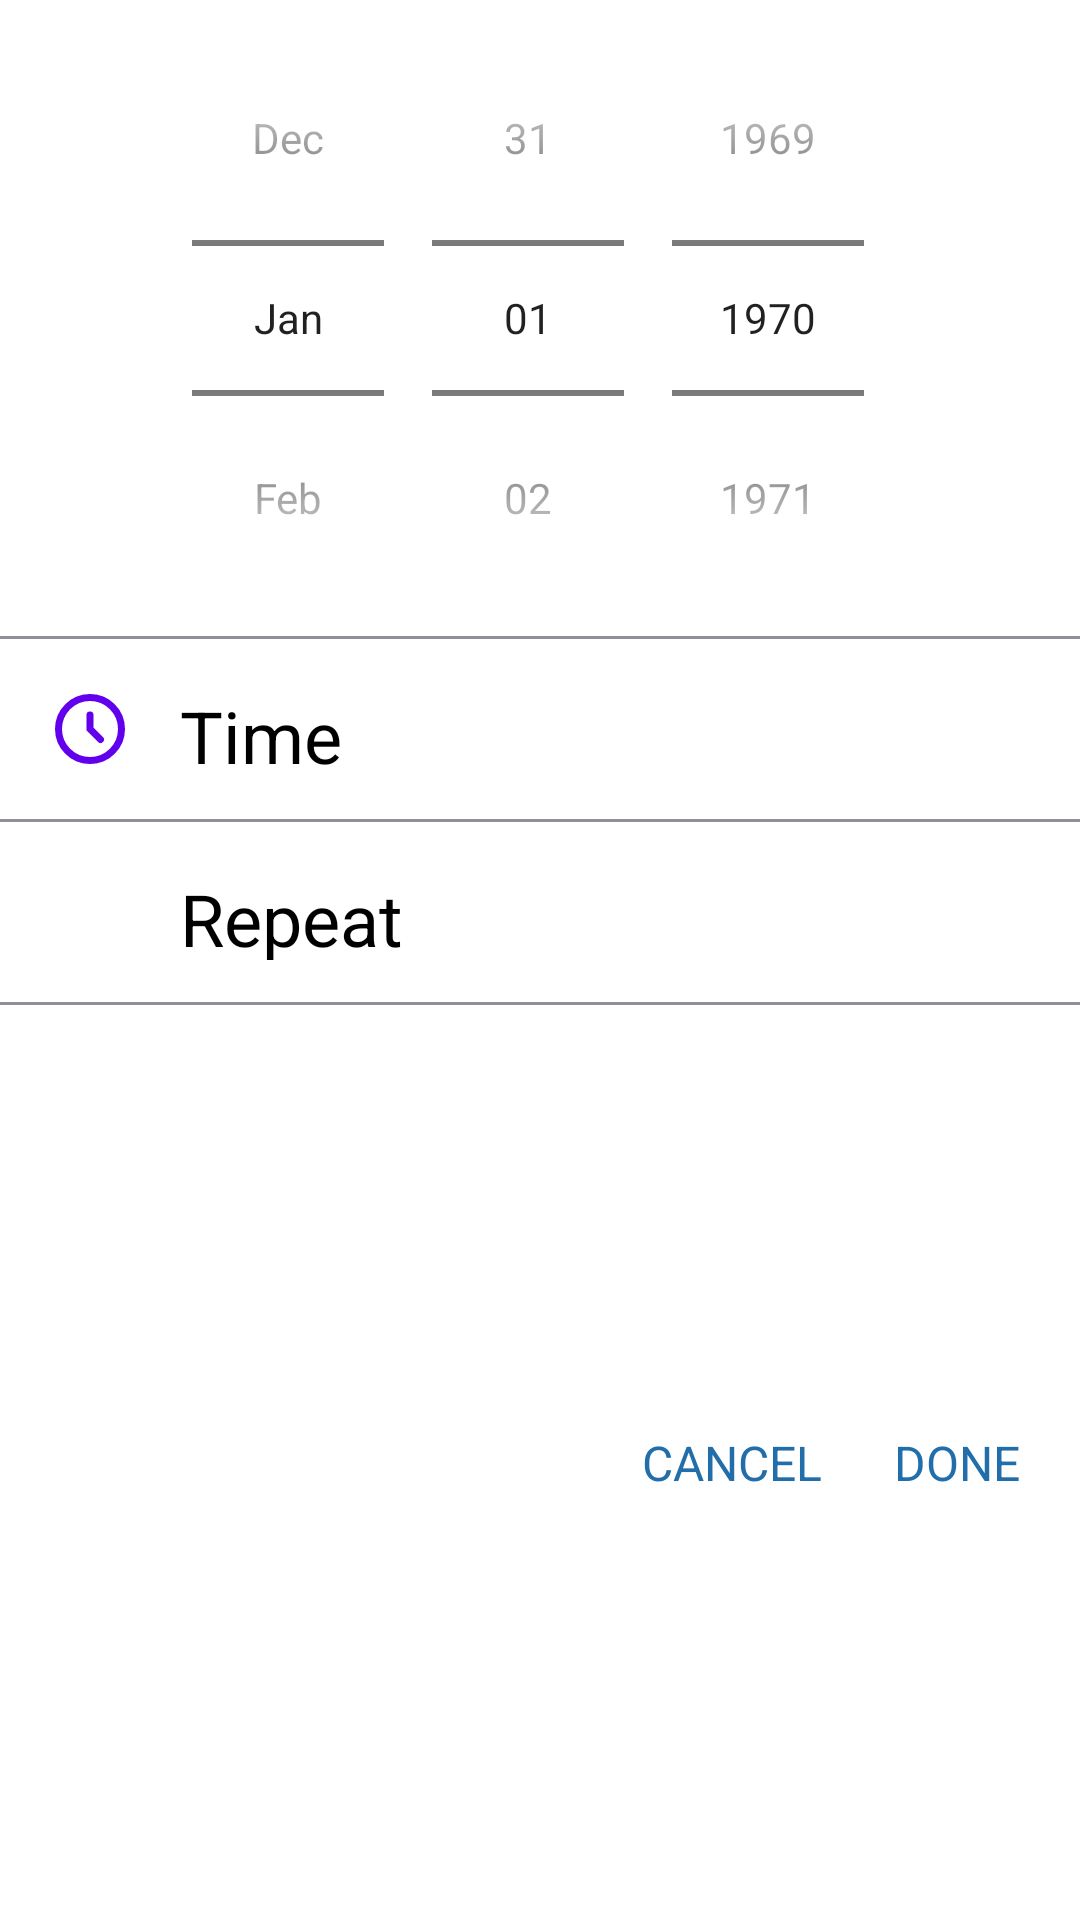

Here is an Android app screen rendered from its layout file. Give the layout XML and the strings, colors and styles it references.
<!-- AndroidManifest.xml: application theme Theme.MyTasks -->
<!-- res/layout/layout_remind_me.xml -->
<?xml version="1.0" encoding="utf-8"?>
<layout xmlns:android="http://schemas.android.com/apk/res/android"
    xmlns:app="http://schemas.android.com/apk/res-auto"
    xmlns:tools="http://schemas.android.com/tools">

    <androidx.constraintlayout.widget.ConstraintLayout
        style="@style/clBkg"
        android:layout_width="250dp"
        android:layout_height="wrap_content">

        <androidx.constraintlayout.widget.ConstraintLayout
            android:id="@+id/show"
            android:layout_width="match_parent"
            android:layout_height="wrap_content"
            app:layout_constraintEnd_toEndOf="parent"
            app:layout_constraintStart_toStartOf="parent"
            app:layout_constraintTop_toTopOf="parent">

            <DatePicker
                android:id="@+id/datePicker"
                android:layout_width="0dp"
                android:layout_height="wrap_content"
                android:calendarViewShown="false"
                android:datePickerMode="spinner"
                app:layout_constraintBottom_toBottomOf="parent"
                app:layout_constraintEnd_toEndOf="parent"
                app:layout_constraintStart_toStartOf="parent"
                app:layout_constraintTop_toTopOf="parent" />

        </androidx.constraintlayout.widget.ConstraintLayout>

        <View
            android:id="@+id/view"
            android:layout_width="match_parent"
            android:layout_height="1dp"
            android:background="@color/md_theme_dark_outline"
            app:layout_constraintEnd_toEndOf="parent"
            app:layout_constraintStart_toStartOf="parent"
            app:layout_constraintTop_toBottomOf="@id/show" />

        <androidx.constraintlayout.widget.ConstraintLayout
            android:id="@+id/clickTime"
            style="@style/white_other"
            android:layout_width="match_parent"
            android:layout_height="wrap_content"
            android:layout_marginTop="8dp"
            app:layout_constraintEnd_toEndOf="parent"
            app:layout_constraintStart_toStartOf="parent"
            app:layout_constraintTop_toBottomOf="@id/view">

            <Button
                android:id="@+id/showTime"
                android:layout_width="28dp"
                android:layout_height="28dp"
                android:layout_marginStart="16dp"
                android:layout_marginTop="8dp"
                android:layout_marginBottom="8dp"
                android:background="@drawable/time"
                android:contentDescription="@string/open_time"
                app:layout_constraintBottom_toBottomOf="parent"
                app:layout_constraintStart_toStartOf="parent"
                app:layout_constraintTop_toTopOf="parent"
                tools:ignore="TouchTargetSizeCheck,DuplicateSpeakableTextCheck" />

            <TextView
                android:id="@+id/setTime"
                style="@style/textColor"
                android:layout_width="0dp"
                android:layout_height="28dp"
                android:layout_marginStart="16dp"
                android:text="@string/timee"
                android:textSize="24sp"
                app:layout_constraintBottom_toBottomOf="parent"
                app:layout_constraintEnd_toStartOf="@id/cancelTimeBtn"
                app:layout_constraintStart_toEndOf="@id/showTime"
                app:layout_constraintTop_toTopOf="parent"
                tools:ignore="TextSizeCheck" />

            <Button
                android:id="@+id/cancelTimeBtn"
                android:layout_width="22dp"
                android:layout_height="22dp"
                android:visibility="gone"
                android:layout_marginEnd="4dp"
                android:background="@drawable/baseline_close_24"
                android:backgroundTint="@color/white"
                android:contentDescription="@string/cancel_button"
                app:layout_constraintEnd_toEndOf="parent"
                app:layout_constraintBottom_toBottomOf="parent"
                app:layout_constraintStart_toEndOf="@id/setTime"
                app:layout_constraintTop_toTopOf="parent"
                tools:ignore="TouchTargetSizeCheck" />

        </androidx.constraintlayout.widget.ConstraintLayout>

        <View
            android:id="@+id/view1"
            android:layout_width="match_parent"
            android:layout_height="1dp"
            android:layout_marginTop="8dp"
            android:background="@color/md_theme_dark_outline"
            app:layout_constraintEnd_toEndOf="parent"
            app:layout_constraintStart_toStartOf="parent"
            app:layout_constraintTop_toBottomOf="@id/clickTime" />

        <androidx.constraintlayout.widget.ConstraintLayout
            android:id="@+id/clickRepeat"
            style="@style/white_other"
            android:layout_width="match_parent"
            android:layout_height="wrap_content"
            android:layout_marginTop="8dp"
            app:layout_constraintEnd_toEndOf="parent"
            app:layout_constraintStart_toStartOf="parent"
            app:layout_constraintTop_toBottomOf="@id/view1">

            <Button
                android:id="@+id/showRepeat"
                android:layout_width="28dp"
                android:layout_height="30dp"
                android:layout_marginStart="16dp"
                android:layout_marginTop="8dp"
                android:layout_marginBottom="8dp"
                android:background="@drawable/baseline_repeat_24"
                android:contentDescription="@string/open_time"
                app:layout_constraintBottom_toBottomOf="parent"
                app:layout_constraintStart_toStartOf="parent"
                app:layout_constraintTop_toTopOf="parent"
                tools:ignore="TouchTargetSizeCheck" />

            <TextView
                android:id="@+id/setRepeat"
                style="@style/textColor"
                android:layout_width="0dp"
                android:layout_height="30dp"
                android:layout_marginStart="16dp"
                android:text="@string/repeat"
                android:textSize="24sp"
                app:layout_constraintBottom_toBottomOf="parent"
                app:layout_constraintEnd_toStartOf="@id/cancelRepeatBtn"
                app:layout_constraintStart_toEndOf="@id/showRepeat"
                app:layout_constraintTop_toTopOf="parent"
                tools:ignore="TextSizeCheck" />

            <Button
                android:id="@+id/cancelRepeatBtn"
                android:layout_width="22dp"
                android:layout_height="22dp"
                android:visibility="gone"
                android:layout_marginEnd="4dp"
                android:background="@drawable/baseline_close_24"
                android:backgroundTint="@color/white"
                android:contentDescription="@string/cancel_button"
                app:layout_constraintEnd_toEndOf="parent"
                app:layout_constraintBottom_toBottomOf="parent"
                app:layout_constraintStart_toEndOf="@id/setRepeat"
                app:layout_constraintTop_toTopOf="parent"
                tools:ignore="TouchTargetSizeCheck" />

        </androidx.constraintlayout.widget.ConstraintLayout>

        <View
            android:id="@+id/view2"
            android:layout_width="match_parent"
            android:layout_height="1dp"
            android:layout_marginTop="6dp"
            android:background="@color/md_theme_dark_outline"
            app:layout_constraintEnd_toEndOf="parent"
            app:layout_constraintStart_toStartOf="parent"
            app:layout_constraintTop_toBottomOf="@id/clickRepeat" />

        <TextView
            android:id="@+id/cancelRemindMe"
            android:layout_width="wrap_content"
            android:layout_height="wrap_content"
            android:layout_marginTop="20dp"
            android:layout_marginEnd="24dp"
            android:layout_marginBottom="20dp"
            android:backgroundTint="@color/white"
            android:text="@string/cancel"
            android:textColor="@color/bkg_blue"
            android:textSize="16sp"
            app:layout_constraintBottom_toBottomOf="parent"
            app:layout_constraintEnd_toStartOf="@id/doneRemindMe"
            app:layout_constraintTop_toBottomOf="@id/view2" />

        <TextView
            android:id="@+id/doneRemindMe"
            android:layout_width="wrap_content"
            android:layout_height="wrap_content"
            android:layout_marginTop="20dp"
            android:layout_marginEnd="20dp"
            android:layout_marginBottom="20dp"
            android:backgroundTint="@color/white"
            android:text="@string/done"
            android:textColor="@color/bkg_blue"
            android:textSize="16sp"
            app:layout_constraintBottom_toBottomOf="parent"
            app:layout_constraintEnd_toEndOf="parent"
            app:layout_constraintTop_toBottomOf="@id/view2" />

    </androidx.constraintlayout.widget.ConstraintLayout>
</layout>
<!-- resources referenced by this layout -->
<resources>
  <color name="bkg_blue">#216EAA</color>
  <color name="md_theme_dark_outline">#8E9099</color>
  <color name="white">#FFFFFFFF</color>4
  <!-- drawable time (drawable) -->
  <vector android:height="24dp" android:viewportHeight="24"
      android:viewportWidth="24" android:width="24dp" xmlns:android="http://schemas.android.com/apk/res/android">
      <path android:fillColor="#00000000"
          android:pathData="M12,8V12L15,15" android:strokeColor="#000000"
          android:strokeLineCap="round" android:strokeWidth="2"/>
      <path android:fillColor="#00000000"
          android:pathData="M12,12m-9,0a9,9 0,1 1,18 0a9,9 0,1 1,-18 0"
          android:strokeColor="#000000" android:strokeWidth="2"/>
  </vector>
  <string name="cancel">CANCEL</string>
  <string name="cancel_button">Cancel button</string>
  <string name="done">DONE</string>
  <string name="open_time">Open Time</string>
  <string name="repeat">Repeat</string>
  <string name="timee">Time</string>
  <style name="clBkg">
          <item name="android:background">@drawable/rounded_bg</item>
      </style>
  <style name="textColor">
          <item name="android:textColor">@color/black</item>
      </style>
  <style name="white_other">
          <item name="android:background">@color/white</item>
      </style>
  <style name="Theme.MyTasks" parent="Theme.MaterialComponents.Light.NoActionBar">
          <item name="colorPrimary">@color/purple_500</item>
          <item name="colorPrimaryVariant">@color/purple_700</item>
          <item name="colorOnPrimary">@color/white</item>
          
          <item name="colorSecondary">@color/teal_200</item>
          <item name="colorSecondaryVariant">@color/teal_700</item>
          <item name="colorOnSecondary">@color/black</item>
          
          <item name="android:statusBarColor">@color/primary</item>
      </style>
  <!-- drawable rounded_bg (drawable) -->
  <?xml version="1.0" encoding="utf-8"?>
  <shape xmlns:android="http://schemas.android.com/apk/res/android"
      android:shape="oval">
  
      <solid android:color="@color/white"/>
      <corners android:radius="32dp"/>
  
  </shape>
  <color name="black">#FF000000</color>
  <color name="purple_500">#FF6200EE</color>
  <color name="purple_700">#FF3700B3</color>
  <color name="teal_200">#FF03DAC5</color>
  <color name="teal_700">#FF018786</color>
  <color name="primary">#0857F6</color>
</resources>
